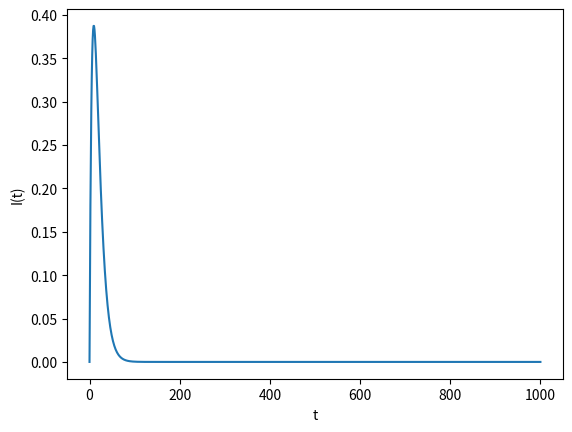

Write the Python code that produced this figure.
import numpy as np
import matplotlib.pyplot as plt

class RLC:
    def __init__(self, R, L, C):
        self.R = R
        self.L = L
        self.C = C
        self.V0 = 1
        self.L = 1
        self.alpha = 1
        self.omega = 1
        self.t = np.linspace(0, 10, 1000)
        self.h = 0.1

    def impedance(self, omega):
        return self.R + 1j*(omega*self.L - 1/(omega*self.C))

    def current(self, omega, V0):
        return V0 / self.impedance(omega)

    def voltage(self, omega, V0):
        return self.current(omega, V0) * self.impedance(omega)
    
    def differential_equation(self):
        i0 = 0 # initial current
        j0 = self.V0/self.L # initial dI/dt
        result = {"i": [i0], "j": [j0]}
        for n in range(len(self.t)):
            i_prev = result["i"][n]
            j_prev = result["j"][n]
            i = i_prev + self.h * j_prev
            j = j_prev + self.h*(-2 * self.alpha * j_prev - self.omega**2 * i_prev)
            i_prev = i
            j_prev = j
            result["i"].append(i)
            result["j"].append(j)
        return result
    
if __name__ == "__main__":
    rlc = RLC(1, 1, 1)
    plt.plot(rlc.differential_equation()["i"])
    plt.ylabel("I(t)")
    plt.xlabel("t")
    plt.savefig("RLC.png")
    

